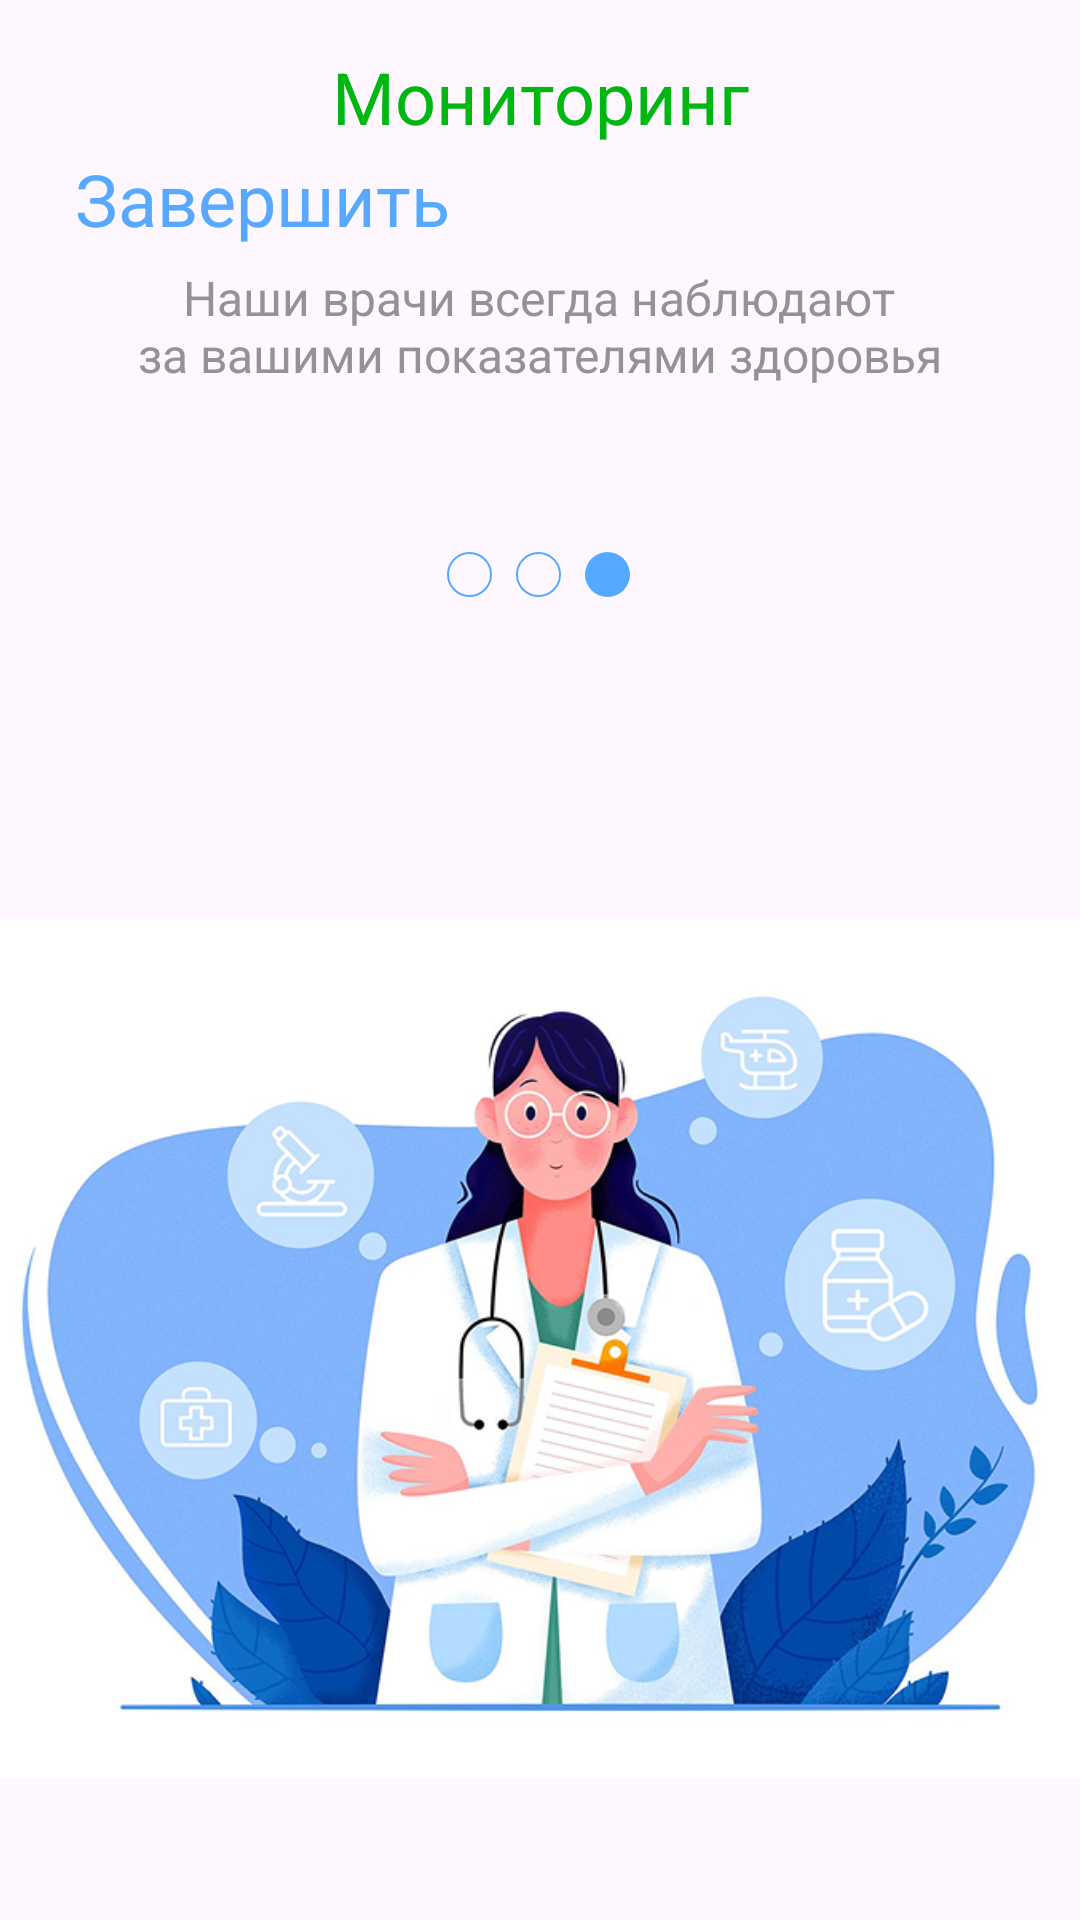

Reconstruct the res/layout file that produces this screen, plus the resources it refers to.
<!-- AndroidManifest.xml: application theme Theme.Pr24_rmp_gudochkina -->
<!-- res/layout/activity_monitoring.xml -->
<?xml version="1.0" encoding="utf-8"?>
<androidx.constraintlayout.widget.ConstraintLayout xmlns:android="http://schemas.android.com/apk/res/android"
    xmlns:app="http://schemas.android.com/apk/res-auto"
    xmlns:tools="http://schemas.android.com/tools"
    android:id="@+id/main"
    android:layout_width="match_parent"
    android:layout_height="match_parent"
    tools:context=".MonitoringActivity">

    <TextView
        android:id="@+id/btnComplete"
        android:layout_width="wrap_content"
        android:layout_height="wrap_content"
        android:layout_marginStart="25dp"
        android:layout_marginTop="50dp"
        android:clickable="true"
        android:focusable="true"
        android:text="@string/complete"
        android:textColor="@color/blue"
        android:textSize="24sp"
        app:layout_constraintStart_toStartOf="parent"
        app:layout_constraintTop_toTopOf="parent" />

    <ImageView
        android:id="@+id/imageViewPlus"
        android:layout_width="185dp"
        android:layout_height="184dp"
        android:layout_marginTop="50dp"
        app:layout_constraintEnd_toEndOf="parent"
        app:layout_constraintTop_toTopOf="parent"
        app:srcCompat="@drawable/shape" />

    <TextView
        android:id="@+id/tvMonitoring"
        android:layout_width="wrap_content"
        android:layout_height="wrap_content"
        android:layout_marginStart="155dp"
        android:layout_marginEnd="155dp"
        android:layout_marginBottom="40dp"
        android:text="@string/monitoring"
        android:textColor="@color/green"
        android:textSize="24sp"
        app:layout_constraintBottom_toTopOf="@+id/tvMonitoringInfo"
        app:layout_constraintEnd_toEndOf="parent"
        app:layout_constraintStart_toStartOf="parent" />

    <TextView
        android:id="@+id/tvMonitoringInfo"
        android:layout_width="wrap_content"
        android:layout_height="wrap_content"
        android:layout_marginStart="82dp"
        android:layout_marginEnd="83dp"
        android:layout_marginBottom="55dp"
        android:text="@string/monitoring_info"
        android:textColor="@color/grey"
        android:gravity="center"
        android:textSize="16sp"
        app:layout_constraintBottom_toTopOf="@+id/pageIndicator"
        app:layout_constraintEnd_toEndOf="parent"
        app:layout_constraintStart_toStartOf="parent" />

    <LinearLayout
        android:id="@+id/pageIndicator"
        android:layout_width="wrap_content"
        android:layout_height="wrap_content"
        android:layout_marginBottom="100dp"
        android:gravity="center"
        android:orientation="horizontal"
        app:layout_constraintBottom_toTopOf="@+id/ivPicture"
        app:layout_constraintEnd_toEndOf="parent"
        app:layout_constraintHorizontal_bias="0.498"
        app:layout_constraintStart_toStartOf="parent">

        <View
            android:id="@+id/dot1"
            android:layout_width="15dp"
            android:layout_height="15dp"
            android:layout_marginHorizontal="4dp"
            android:background="@drawable/dot_outline" />

        <View
            android:id="@+id/dot2"
            android:layout_width="15dp"
            android:layout_height="15dp"
            android:layout_marginHorizontal="4dp"
            android:background="@drawable/dot_outline" />

        <View
            android:id="@+id/dot3"
            android:layout_width="15dp"
            android:layout_height="15dp"
            android:layout_marginHorizontal="4dp"
            android:background="@drawable/dot_filled" />
    </LinearLayout>

    <ImageView
        android:id="@+id/ivPicture"
        android:layout_width="382dp"
        android:layout_height="301dp"
        android:layout_marginStart="92dp"
        android:layout_marginEnd="93dp"
        android:layout_marginBottom="40dp"
        app:layout_constraintBottom_toBottomOf="parent"
        app:layout_constraintEnd_toEndOf="parent"
        app:layout_constraintStart_toStartOf="parent"
        app:srcCompat="@drawable/illustration3" />

</androidx.constraintlayout.widget.ConstraintLayout>
<!-- resources referenced by this layout -->
<resources>
  <color name="blue">#57A9FF</color>
  <color name="green">#00B712</color>
  <color name="grey">#939396</color>
  <!-- drawable dot_filled (drawable) -->
  <shape xmlns:android="http://schemas.android.com/apk/res/android"
      android:shape="oval">
      <solid android:color="@color/blue"/>
      <size android:width="10dp" android:height="10dp"/>
  </shape>
  <!-- drawable dot_outline (drawable) -->
  <shape xmlns:android="http://schemas.android.com/apk/res/android"
      android:shape="oval">
      <stroke
          android:width="2px"
          android:color="@color/blue"/>
      <solid android:color="@android:color/transparent"/>
      <size android:width="10dp" android:height="10dp"/>
  </shape>
  <!-- drawable illustration3: png bitmap (drawable, 383657 bytes) -->
  <string name="complete">Завершить</string>
  <string name="monitoring">Мониторинг</string>
  <string name="monitoring_info">Наши врачи всегда наблюдают\nза вашими показателями здоровья</string>
  <style name="Theme.Pr24_rmp_gudochkina" parent="Base.Theme.Pr24_rmp_gudochkina" />
  <style name="Base.Theme.Pr24_rmp_gudochkina" parent="Theme.Material3.DayNight.NoActionBar">
          
          
      </style>
</resources>
